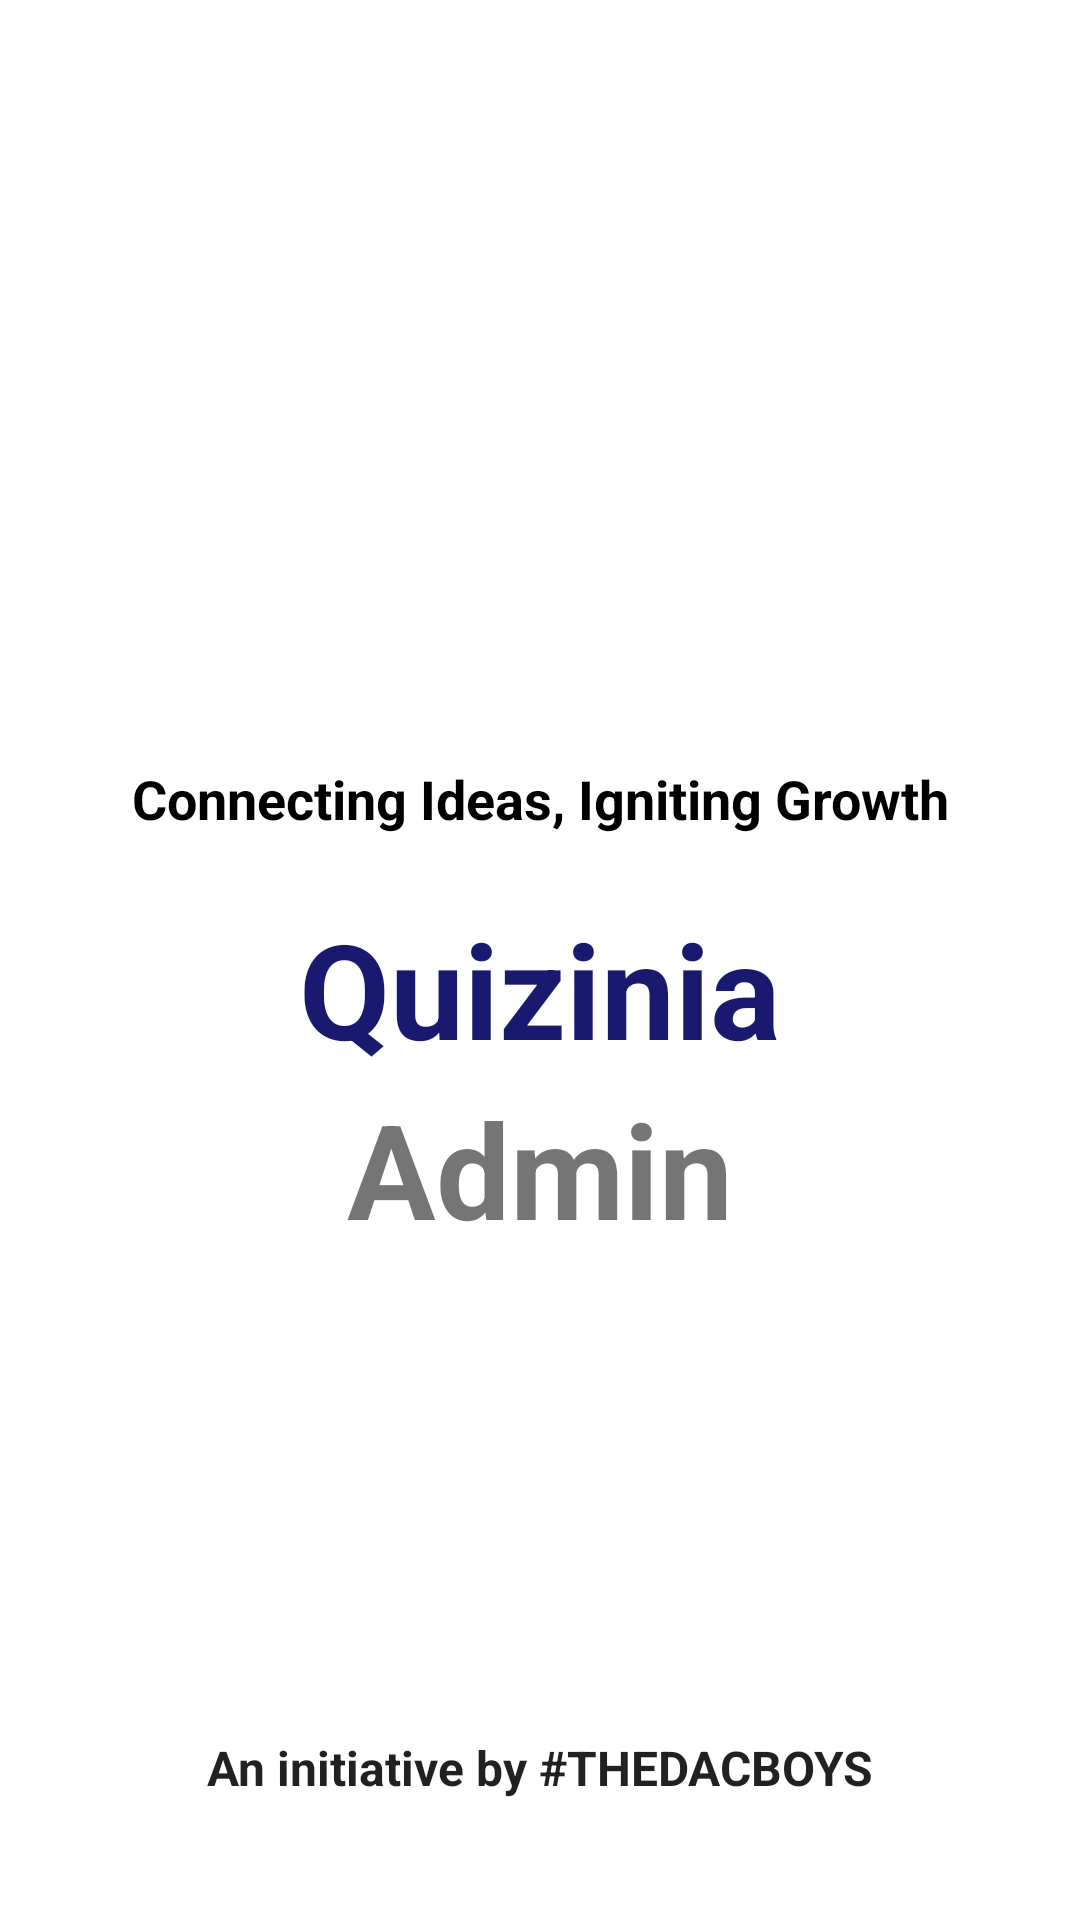

This screen was rendered from an Android layout file. Write that file and the resources it references.
<!-- AndroidManifest.xml: application theme Theme.QuiziniaAdmin -->
<!-- res/layout/activity_splash.xml -->
<?xml version="1.0" encoding="utf-8"?>
<androidx.constraintlayout.widget.ConstraintLayout
    xmlns:android="http://schemas.android.com/apk/res/android"
    xmlns:tools="http://schemas.android.com/tools"
    xmlns:app="http://schemas.android.com/apk/res-auto"
    android:layout_width="match_parent"
    android:layout_height="match_parent"
    tools:context=".SplashActivity">


    <TextView
        android:id="@+id/appname"
        android:layout_width="wrap_content"
        android:layout_height="wrap_content"
        android:layout_marginTop="300dp"
        android:gravity="center"
        android:text="Quizinia"
        android:textColor="@color/colorPrimary"
        android:textSize="44dp"
        android:textStyle="bold"
        app:layout_constraintEnd_toEndOf="parent"
        app:layout_constraintStart_toStartOf="parent"
        app:layout_constraintTop_toTopOf="parent" />

    <TextView
        android:id="@+id/admin"
        android:layout_width="wrap_content"
        android:layout_height="wrap_content"
        android:layout_marginTop="360dp"
        android:gravity="center"
        android:text="Admin"
        android:textSize="44dp"
        android:textStyle="bold"
        app:layout_constraintEnd_toEndOf="parent"
        app:layout_constraintStart_toStartOf="parent"
        app:layout_constraintTop_toTopOf="parent" />

    <TextView
        android:id="@+id/quote"
        android:layout_width="wrap_content"
        android:layout_height="wrap_content"
        android:layout_marginBottom="300dp"
        android:gravity="center"
        android:text="Connecting Ideas, Igniting Growth"
        android:textColor="@android:color/black"
        android:textSize="18dp"
        android:textStyle="bold"
        app:layout_constraintBottom_toTopOf="@+id/textView6"
        app:layout_constraintEnd_toEndOf="parent"
        app:layout_constraintStart_toStartOf="parent" />

    <TextView
        android:id="@+id/textView6"
        android:layout_width="wrap_content"
        android:layout_height="wrap_content"
        android:layout_marginBottom="40dp"
        android:text="An initiative by #THEDACBOYS"
        android:textStyle="bold"
        style="@style/TextAppearance.AppCompat.Subhead"
        app:layout_constraintBottom_toBottomOf="parent"
        app:layout_constraintEnd_toEndOf="@+id/quote"
        app:layout_constraintStart_toStartOf="@+id/quote" />
</androidx.constraintlayout.widget.ConstraintLayout>
<!-- resources referenced by this layout -->
<resources>
  <color name="colorPrimary">#191970</color>
  <style name="Theme.QuiziniaAdmin" parent="Theme.MaterialComponents.DayNight.NoActionBar">
          
          <item name="colorPrimary">#191970</item>
          <item name="colorPrimaryVariant">#191970</item>
          <item name="colorOnPrimary">#ffffff</item>
  
  
      </style>
</resources>
